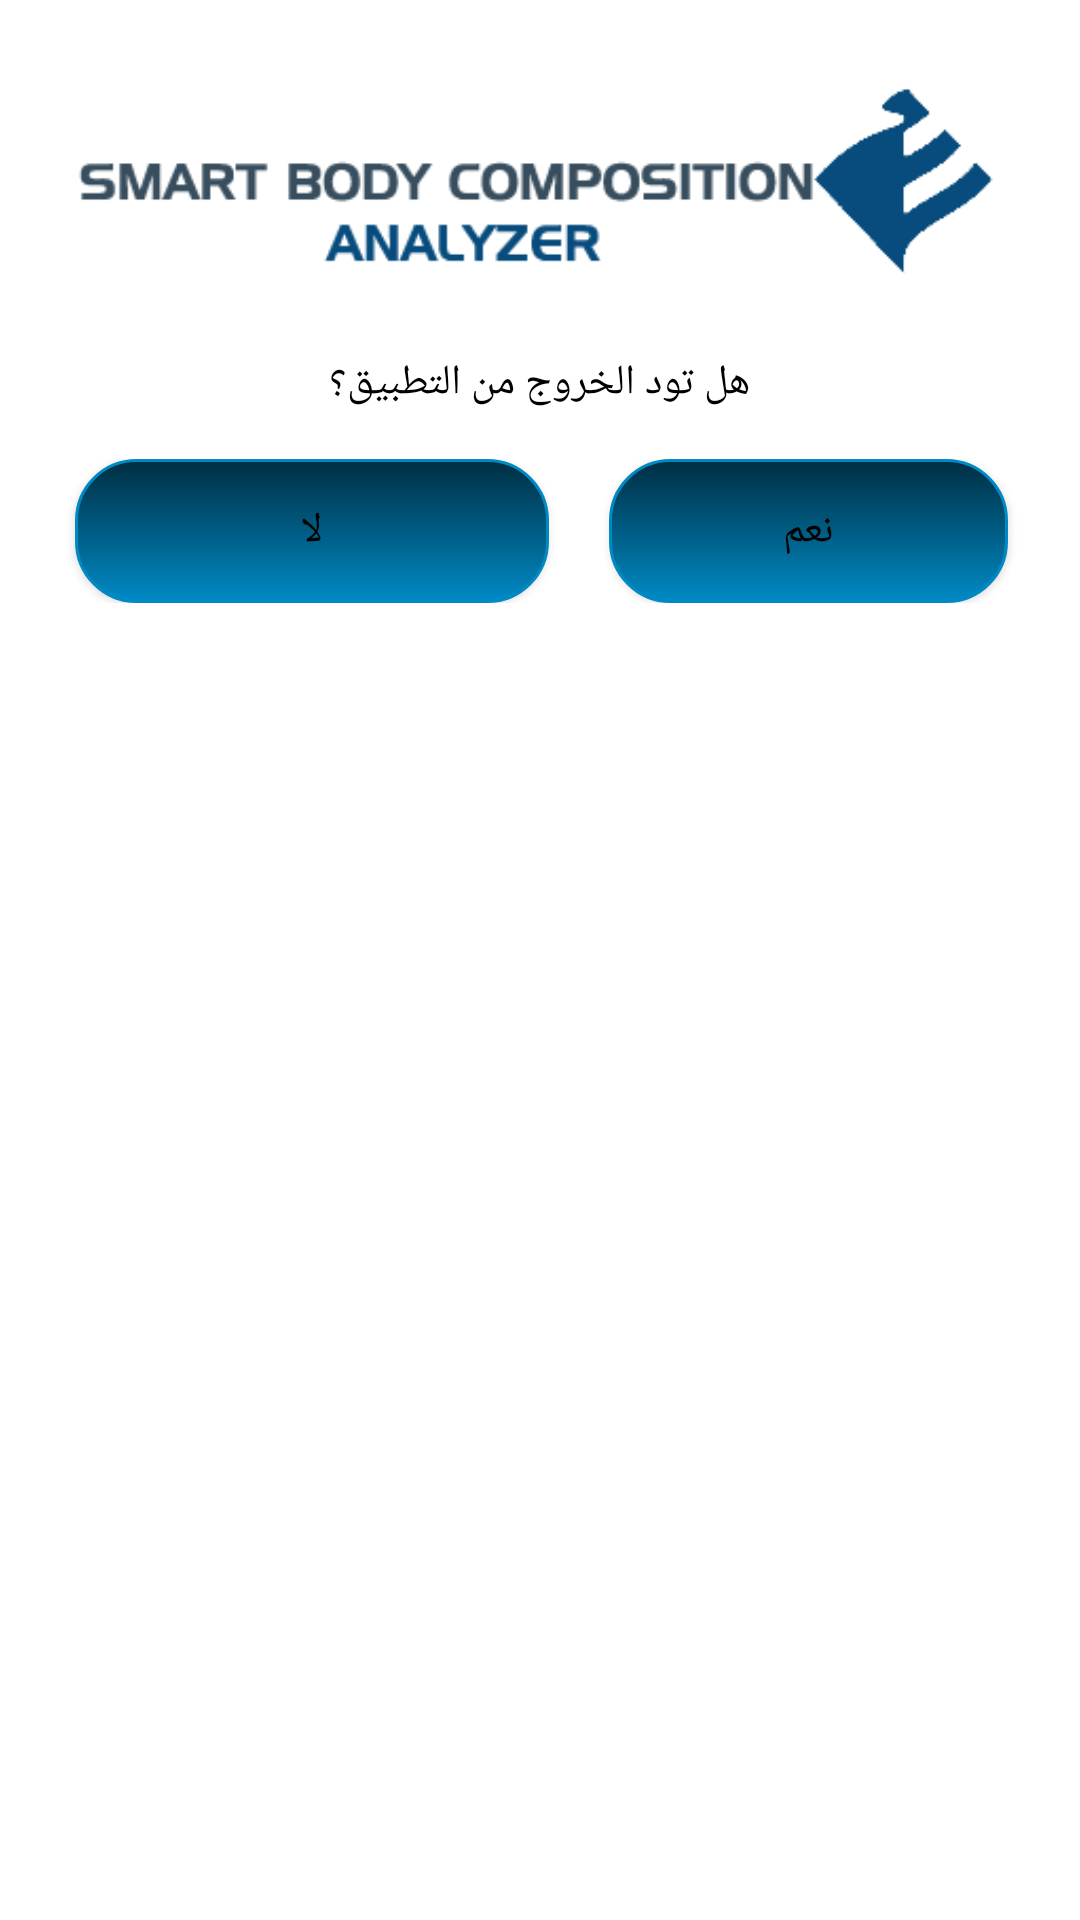

Here is an Android app screen rendered from its layout file. Give the layout XML and the strings, colors and styles it references.
<!-- AndroidManifest.xml: application theme Theme.AppCompat.Light.NoActionBar -->
<!-- res/layout/custompopup.xml -->
<?xml version="1.0" encoding="utf-8"?>
<LinearLayout
    xmlns:android="http://schemas.android.com/apk/res/android"
    xmlns:tools="http://schemas.android.com/tools"

    android:orientation="vertical"
    android:layout_width="350dp"
    android:layout_height="210dp"
    android:background="#FFFFFF"
    android:padding="5dp"
    android:layout_gravity="center"

    >




    <LinearLayout
        android:layout_width="match_parent"
        android:layout_height="wrap_content"
        android:orientation="vertical"

        android:layout_marginBottom="16dp">

        <ImageView
            android:layout_width="match_parent"
            android:layout_height="93dp"
            android:layout_gravity="center"
            android:layout_marginTop="15dp"
            android:src="@drawable/logonew" />

        <TextView
            android:layout_width="wrap_content"
            android:layout_height="wrap_content"
            android:layout_gravity="center_horizontal"
            android:layout_marginTop="5dp"
            android:text="هل تود الخروج من التطبيق؟"
            android:textColor="@color/black" />

    </LinearLayout>


    <LinearLayout
        android:layout_width="339dp"
        android:layout_height="wrap_content"
        android:orientation="horizontal">

        <Button
            android:id="@+id/ok"
            android:layout_width="158dp"
            android:layout_height="wrap_content"
            android:layout_gravity="left"
            android:layout_marginStart="20dp"

            android:background="@drawable/btn_banafsagy"
            android:text="@string/exit_no"
            android:textColor="@color/black" />

        <Button
            android:id="@+id/no"
            android:layout_width="133dp"
            android:layout_height="wrap_content"
            android:layout_gravity="right"
            android:layout_marginStart="20dp"
            android:background="@drawable/btn_banafsagy"
            android:text="@string/exit_yes"
            android:textColor="@color/black" />


    </LinearLayout>


</LinearLayout>
<!-- resources referenced by this layout -->
<resources>
  <color name="black">#FF000000</color>
  <!-- drawable btn_banafsagy (drawable) -->
  <?xml version="1.0" encoding="utf-8"?>
  <selector xmlns:android="http://schemas.android.com/apk/res/android">
      <item android:state_pressed="true" >
          <shape>
              <solid
                  android:color="#002E42" />
              <stroke
                  android:width="1dp"
                  android:color="#008AC5" />
              <corners
  
                  android:bottomLeftRadius="20dp"
                  android:bottomRightRadius="20dp"
                  android:topLeftRadius="20dp"
                  android:topRightRadius="20dp"
                 />
              <padding
                  android:left="10dp"
                  android:top="10dp"
                  android:right="10dp"
                  android:bottom="10dp" />
          </shape>
      </item>
      <item>
          <shape>
              <gradient
                  android:startColor="#002E42"
                  android:endColor="#008AC5"
                  android:angle="270" />
              <stroke
                  android:width="1dp"
                  android:color="#008AC5" />
              <corners
  
                  android:bottomLeftRadius="20dp"
                  android:bottomRightRadius="20dp"
                  android:topLeftRadius="20dp"
                  android:topRightRadius="20dp"
                  />
              <padding
                  android:left="10dp"
                  android:top="10dp"
                  android:right="10dp"
                  android:bottom="10dp" />
          </shape>
      </item>
  </selector>
  <!-- drawable logonew: png bitmap (drawable-v24, 6044 bytes) -->
  <string name="exit_no">لا</string>
  <string name="exit_yes">نعم</string>
</resources>
